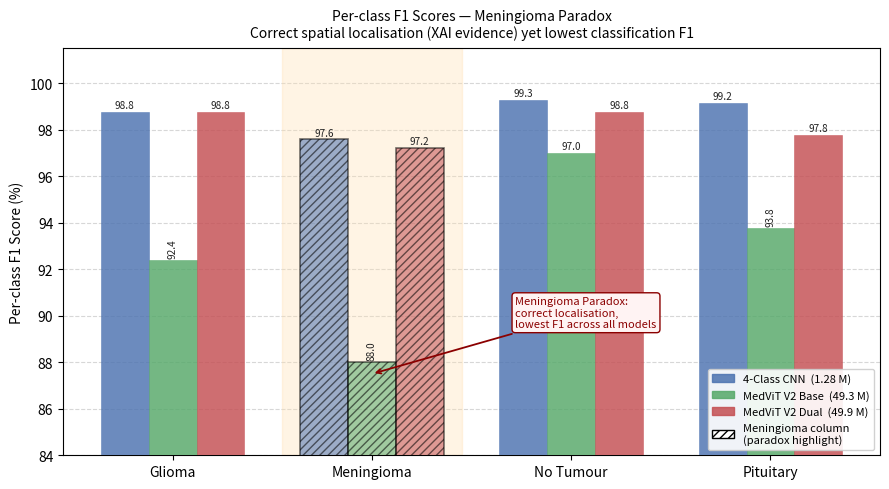

This chart was generated by the following Python code:
"""
Meningioma Paradox — per-class F1 grouped bar chart.
Run on LAPTOP — reads hardcoded values from evaluation results.
Output: meningioma_paradox_chart.pdf / .png
"""

import numpy as np
import matplotlib
matplotlib.use("Agg")
import matplotlib.pyplot as plt
import matplotlib.patches as mpatches
from pathlib import Path

# ── Per-class F1 data (from full 703-sample test set) ─────────────────────
# Source: thesis Table 9.3 (4-Class CNN) + eval_results JSON (MedViT V2)
CLASSES = ["Glioma", "Meningioma", "No Tumour", "Pituitary"]

models = {
    "4-Class CNN\n(1.28 M)":    [98.75, 97.58, 99.26, 99.15],
    "MedViT V2 Base\n(49.3 M)": [92.41, 88.02, 97.00, 93.77],
    "MedViT V2 Dual\n(49.9 M)": [98.76, 97.21, 98.75, 97.78],
}

N_MODELS  = len(models)
N_CLASSES = len(CLASSES)
x         = np.arange(N_CLASSES)
bar_w     = 0.24
offsets   = np.linspace(-(N_MODELS - 1) / 2, (N_MODELS - 1) / 2, N_MODELS) * bar_w

# Colours: Meningioma column gets a distinct hatch to highlight the paradox
BASE_COLORS  = ["#4c72b0", "#55a868", "#c44e52"]   # blue, green, red
MENING_IDX   = CLASSES.index("Meningioma")          # column 1

fig, ax = plt.subplots(figsize=(9, 5))

bars_for_legend = []
for m_i, (model_name, f1s) in enumerate(models.items()):
    for c_i, (cls, f1) in enumerate(zip(CLASSES, f1s)):
        is_mening = (c_i == MENING_IDX)
        bar = ax.bar(
            x[c_i] + offsets[m_i], f1,
            width=bar_w,
            color=BASE_COLORS[m_i],
            alpha=0.55 if is_mening else 0.82,
            hatch="////" if is_mening else "",
            edgecolor="black" if is_mening else BASE_COLORS[m_i],
            linewidth=1.2 if is_mening else 0.4,
            zorder=3
        )
        # value label on top of each bar
        ax.text(
            x[c_i] + offsets[m_i], f1 + 0.08,
            f"{f1:.1f}",
            ha="center", va="bottom",
            fontsize=7.2, color="#222",
            rotation=90 if f1 < 95 else 0
        )
    # legend proxy
    bars_for_legend.append(mpatches.Patch(
        color=BASE_COLORS[m_i], alpha=0.85,
        label=model_name.replace("\n", "  ")
    ))

# ── Highlight Meningioma column background ─────────────────────────────────
ax.axvspan(MENING_IDX - 0.45, MENING_IDX + 0.45,
           color="#ffe0b2", alpha=0.35, zorder=1,
           label="_nolegend_")

# ── Annotate the paradox ───────────────────────────────────────────────────
ax.annotate(
    "Meningioma Paradox:\ncorrect localisation,\nlowest F1 across all models",
    xy=(MENING_IDX, 87.5), xytext=(MENING_IDX + 0.72, 89.5),
    fontsize=8, color="#8b0000",
    arrowprops=dict(arrowstyle="->", color="#8b0000", lw=1.3),
    bbox=dict(boxstyle="round,pad=0.3", fc="#fff3f3", ec="#8b0000", lw=1)
)

# ── Axes formatting ────────────────────────────────────────────────────────
ax.set_xticks(x)
ax.set_xticklabels(CLASSES, fontsize=10)
ax.set_ylabel("Per-class F1 Score (%)", fontsize=10)
ax.set_ylim(84, 101.5)
ax.set_xlim(-0.55, N_CLASSES - 0.45)
ax.yaxis.grid(True, linestyle="--", alpha=0.5, zorder=0)
ax.set_axisbelow(True)

# hatched legend entry for Meningioma column
mening_patch = mpatches.Patch(
    facecolor="white", edgecolor="black",
    hatch="////", label="Meningioma column\n(paradox highlight)"
)
ax.legend(
    handles=bars_for_legend + [mening_patch],
    loc="lower right", fontsize=8, framealpha=0.9,
    ncol=1
)

ax.set_title(
    "Per-class F1 Scores — Meningioma Paradox\n"
    "Correct spatial localisation (XAI evidence) yet lowest classification F1",
    fontsize=10, pad=8
)

plt.tight_layout()
fig.savefig("meningioma_paradox_chart.pdf", dpi=300, bbox_inches="tight")
fig.savefig("meningioma_paradox_chart.png", dpi=300, bbox_inches="tight")
print("Saved: meningioma_paradox_chart.pdf / .png")
